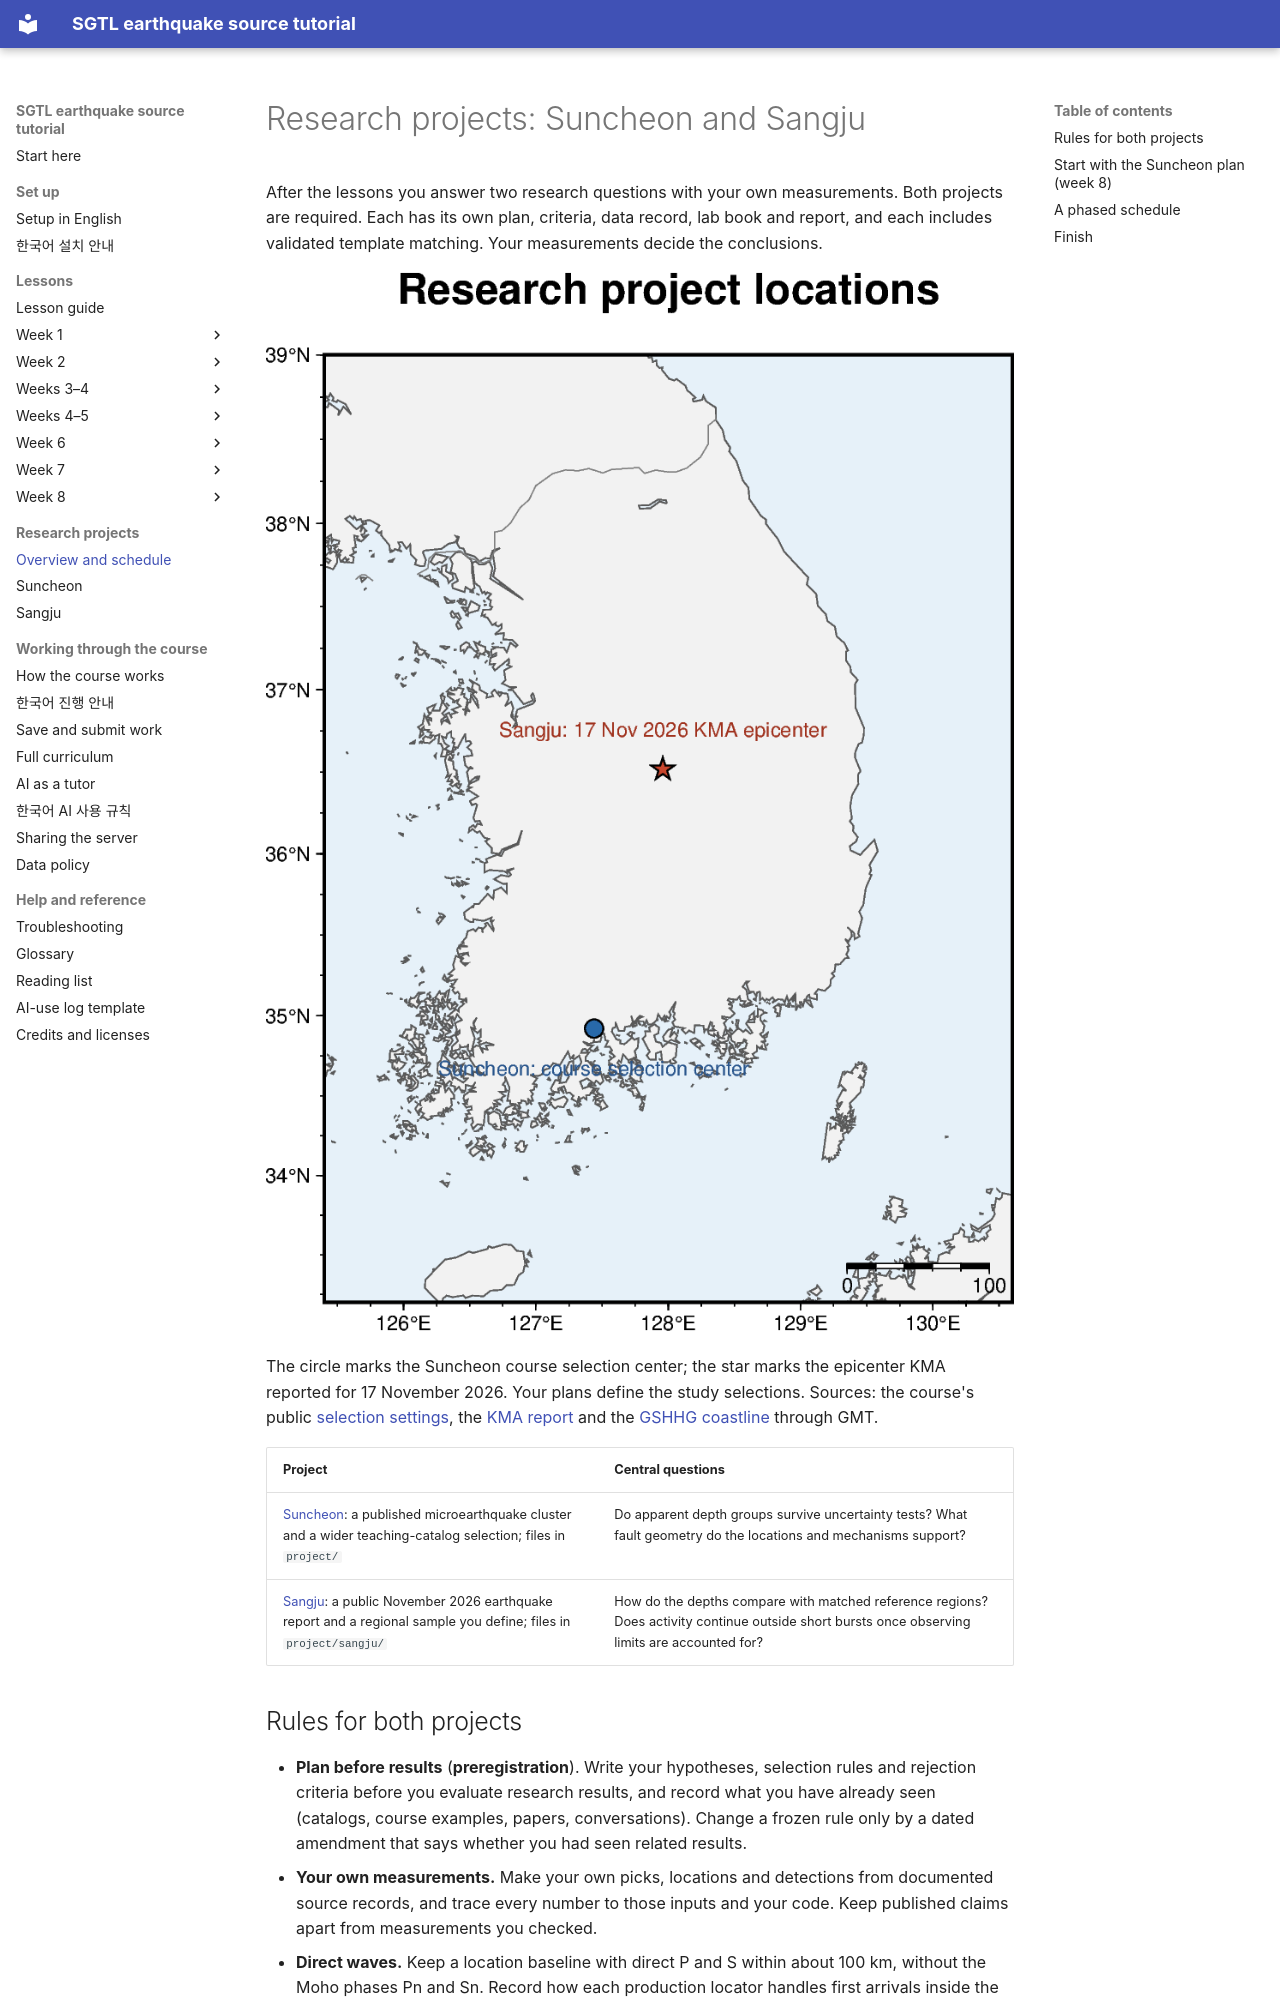

repository: seismoseo/SGTL-earthquake-source-tutorial · page: project/index.html · generator: mkdocs

# Research projects: Suncheon and Sangju

After the lessons you answer two research questions with your own measurements. Both projects are required. Each has
its own plan, criteria, data record, lab book and report, and each includes validated template matching. Your
measurements decide the conclusions.

![Suncheon and Sangju project locations](figures/project_locator.png)

The circle marks the Suncheon course selection center; the star marks the epicenter KMA reported for 17 November
2026. Your plans define the study selections. Sources: the course's public
[selection settings](https://github.com/seismoseo/SGTL-earthquake-source-tutorial/blob/main/data/manifests/sequences.yaml),
the [KMA report](https://www.weather.go.kr/w/XML/INTENSITY/report_20261117231017.pdf) and the
[GSHHG coastline](https://www.soest.hawaii.edu/pwessel/gshhg/) through GMT.

| Project | Central questions |
|---|---|
| [Suncheon](suncheon_project.md): a published microearthquake cluster and a wider teaching-catalog selection; files in `project/` | Do apparent depth groups survive uncertainty tests? What fault geometry do the locations and mechanisms support? |
| [Sangju](sangju_project.md): a public November 2026 earthquake report and a regional sample you define; files in `project/sangju/` | How do the depths compare with matched reference regions? Does activity continue outside short bursts once observing limits are accounted for? |

## Rules for both projects

- **Plan before results** (**preregistration**). Write your hypotheses, selection rules and rejection criteria before
  you evaluate research results, and record what you have already seen (catalogs, course examples, papers,
  conversations). Change a frozen rule only by a dated amendment that says whether you had seen related results.
- **Your own measurements.** Make your own picks, locations and detections from documented source records, and trace
  every number to those inputs and your code. Keep published claims apart from measurements you checked.
- **Direct waves.** Keep a location baseline with direct P and S within about 100 km, without the Moho phases Pn and
  Sn. Record how each production locator handles first arrivals inside the crust.
- **Validated template matching** ([M22](notebooks/M22_detection/M22_detection.ipynb)). Freeze each template bank and
  its calibration and validation records first. Then test on held-out records, signal injections and noise-only
  windows, and merge duplicates across templates before counting. Missed events and gaps enter any rate comparison.
- **A lab book entry every working day:** the notebook or command, settings, run-record fingerprint and result.
